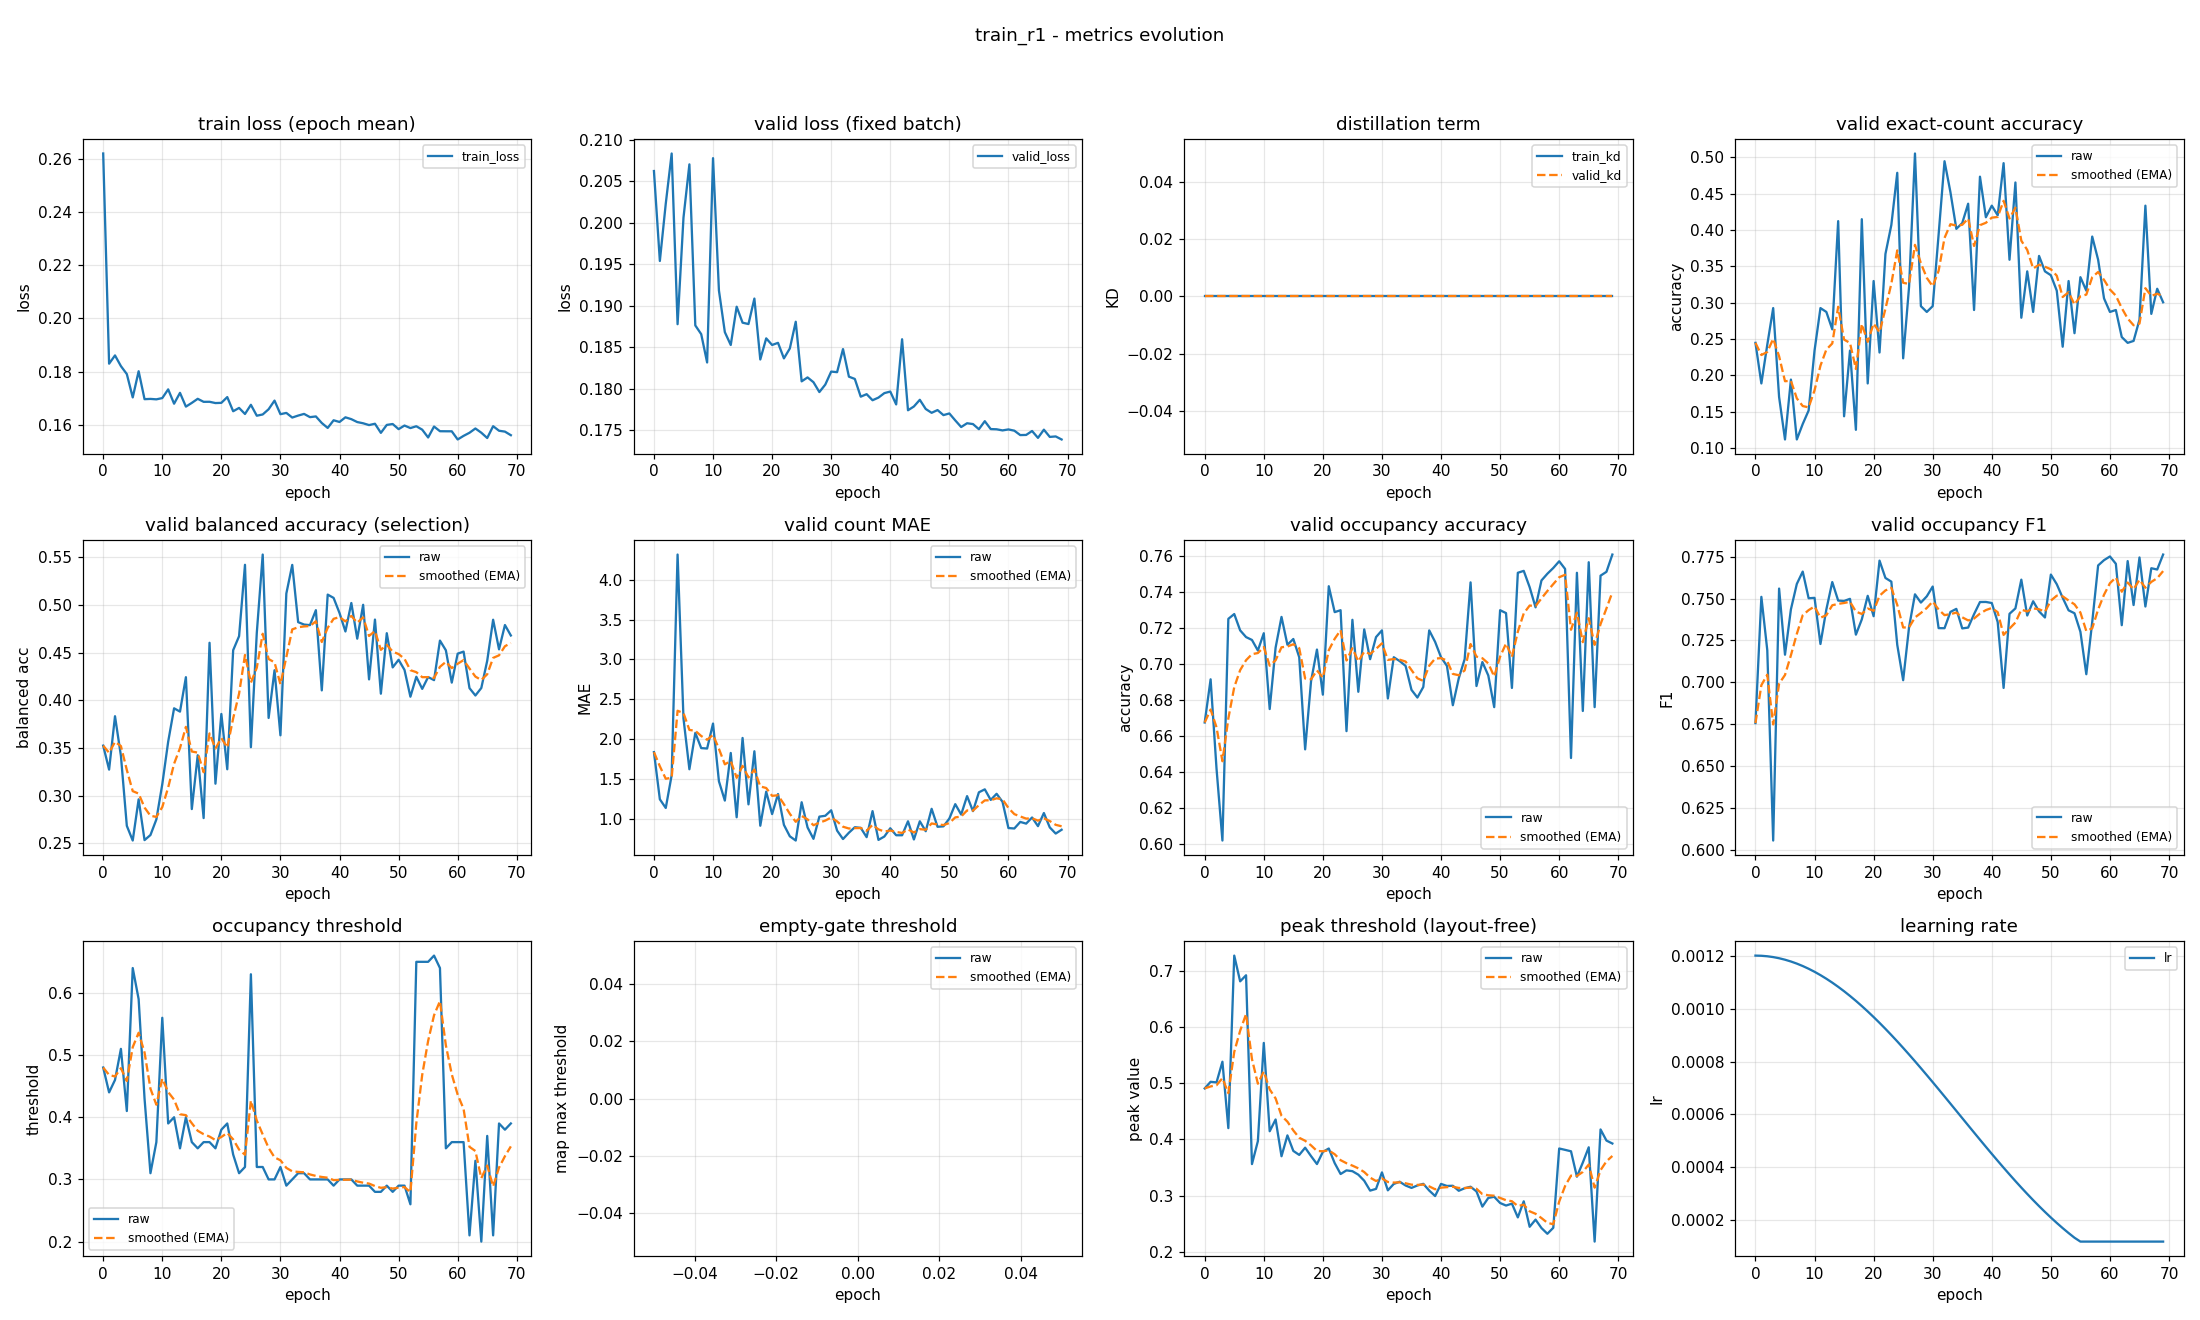

Values plotted in this chart, from the file beside it:
epoch, train_loss, valid_loss, train_kd, valid_kd, valid_accuracy, valid_accuracy_smoothed, valid_balanced_accuracy, valid_balanced_accuracy_smoothed, valid_mae, valid_mae_smoothed, valid_occupancy_accuracy, valid_occupancy_accuracy_smoothed, valid_occupancy_f1, valid_occupancy_f1_smoothed, valid_occupancy_threshold, valid_occupancy_threshold_smoothed, valid_empty_threshold, valid_empty_threshold_smoothed, valid_peak_threshold, valid_peak_threshold_smoothed, learning_rate
0, 0.262, 0.2062, 0.0, 0.0, 0.2447, 0.2447, 0.3524, 0.3524, 1.835, 1.835, 0.6676, 0.6676, 0.6757, 0.6757, 0.48, 0.48, nan, nan, 0.4906, 0.4906, 0.0012
1, 0.183, 0.1954, 0.0, 0.0, 0.1888, 0.2279, 0.3272, 0.3448, 1.242, 1.657, 0.6915, 0.6747, 0.7511, 0.6983, 0.44, 0.468, nan, nan, 0.5024, 0.4941, 0.001199
2, 0.1861, 0.2023, 0.0, 0.0, 0.242, 0.2322, 0.3832, 0.3563, 1.133, 1.5, 0.642, 0.6649, 0.7192, 0.7046, 0.46, 0.4656, nan, nan, 0.5013, 0.4963, 0.001198
3, 0.1821, 0.2083, 0.0, 0.0, 0.2926, 0.2503, 0.3417, 0.3519, 1.545, 1.514, 0.6021, 0.6461, 0.6055, 0.6748, 0.51, 0.4789, nan, nan, 0.5381, 0.5088, 0.001194
4, 0.1791, 0.1878, 0.0, 0.0, 0.1702, 0.2263, 0.2682, 0.3268, 4.319, 2.355, 0.725, 0.6698, 0.756, 0.6992, 0.41, 0.4582, nan, nan, 0.42, 0.4822, 0.00119
5, 0.1703, 0.2006, 0.0, 0.0, 0.1117, 0.1919, 0.2528, 0.3046, 2.258, 2.326, 0.7277, 0.6871, 0.7165, 0.7044, 0.64, 0.5128, nan, nan, 0.7269, 0.5556, 0.001185
6, 0.1801, 0.207, 0.0, 0.0, 0.1941, 0.1926, 0.296, 0.302, 1.62, 2.114, 0.7186, 0.6966, 0.7436, 0.7161, 0.59, 0.5359, nan, nan, 0.6811, 0.5932, 0.001178
7, 0.1696, 0.1876, 0.0, 0.0, 0.1117, 0.1683, 0.2532, 0.2874, 2.077, 2.103, 0.7149, 0.7021, 0.7588, 0.7289, 0.43, 0.5042, nan, nan, 0.6919, 0.6228, 0.00117
8, 0.1697, 0.1866, 0.0, 0.0, 0.133, 0.1577, 0.2585, 0.2787, 1.886, 2.038, 0.7133, 0.7054, 0.7662, 0.7401, 0.31, 0.4459, nan, nan, 0.356, 0.5428, 0.001161
9, 0.1696, 0.1832, 0.0, 0.0, 0.1516, 0.1559, 0.2749, 0.2776, 1.88, 1.991, 0.7074, 0.706, 0.7502, 0.7431, 0.36, 0.4201, nan, nan, 0.3968, 0.499, 0.00115
10, 0.17, 0.2078, 0.0, 0.0, 0.234, 0.1793, 0.3118, 0.2878, 2.194, 2.052, 0.717, 0.7093, 0.7505, 0.7453, 0.56, 0.4621, nan, nan, 0.5716, 0.5208, 0.001139
11, 0.1733, 0.1918, 0.0, 0.0, 0.2926, 0.2133, 0.3565, 0.3084, 1.468, 1.877, 0.675, 0.699, 0.7229, 0.7386, 0.39, 0.4405, nan, nan, 0.4144, 0.4888, 0.001126
12, 0.1679, 0.1868, 0.0, 0.0, 0.2872, 0.2355, 0.3915, 0.3334, 1.226, 1.681, 0.709, 0.702, 0.7436, 0.7401, 0.4, 0.4283, nan, nan, 0.4353, 0.4728, 0.001113
13, 0.172, 0.1853, 0.0, 0.0, 0.2633, 0.2438, 0.3881, 0.3498, 1.824, 1.724, 0.7261, 0.7092, 0.7599, 0.746, 0.35, 0.4048, nan, nan, 0.3699, 0.4419, 0.001098
14, 0.1668, 0.1899, 0.0, 0.0, 0.4122, 0.2943, 0.4242, 0.3721, 1.016, 1.512, 0.7106, 0.7097, 0.7488, 0.7469, 0.4, 0.4034, nan, nan, 0.407, 0.4315, 0.001082
15, 0.1682, 0.188, 0.0, 0.0, 0.1436, 0.2491, 0.2858, 0.3462, 2.013, 1.662, 0.7138, 0.7109, 0.7486, 0.7474, 0.36, 0.3904, nan, nan, 0.3794, 0.4158, 0.001065
16, 0.1698, 0.1878, 0.0, 0.0, 0.234, 0.2446, 0.3423, 0.345, 1.178, 1.517, 0.7037, 0.7088, 0.7499, 0.7481, 0.35, 0.3783, nan, nan, 0.3723, 0.4028, 0.001048
17, 0.1686, 0.1909, 0.0, 0.0, 0.125, 0.2087, 0.2763, 0.3244, 1.846, 1.616, 0.6527, 0.6919, 0.7285, 0.7422, 0.36, 0.3728, nan, nan, 0.3851, 0.3975, 0.001029
18, 0.1686, 0.1835, 0.0, 0.0, 0.4149, 0.2706, 0.4603, 0.3652, 0.9096, 1.404, 0.6904, 0.6915, 0.7376, 0.7409, 0.36, 0.3689, nan, nan, 0.3702, 0.3893, 0.00101
19, 0.1682, 0.1861, 0.0, 0.0, 0.1888, 0.2461, 0.3124, 0.3494, 1.338, 1.384, 0.708, 0.6964, 0.7517, 0.7441, 0.35, 0.3633, nan, nan, 0.356, 0.3793, 0.0009891
20, 0.1682, 0.1853, 0.0, 0.0, 0.3298, 0.2712, 0.3856, 0.3602, 1.056, 1.286, 0.683, 0.6924, 0.7395, 0.7427, 0.38, 0.3683, nan, nan, 0.3777, 0.3788, 0.000968
21, 0.1704, 0.1855, 0.0, 0.0, 0.2314, 0.2592, 0.3276, 0.3504, 1.309, 1.292, 0.7431, 0.7076, 0.7727, 0.7517, 0.39, 0.3748, nan, nan, 0.3837, 0.3803, 0.000946
22, 0.1651, 0.1837, 0.0, 0.0, 0.367, 0.2916, 0.4525, 0.381, 0.9202, 1.181, 0.7287, 0.7139, 0.7623, 0.7549, 0.34, 0.3644, nan, nan, 0.3577, 0.3735, 0.0009233
23, 0.1663, 0.1849, 0.0, 0.0, 0.4069, 0.3262, 0.4672, 0.4069, 0.7766, 1.06, 0.7298, 0.7187, 0.7602, 0.7565, 0.31, 0.3481, nan, nan, 0.3383, 0.363, 0.0009
24, 0.1641, 0.1881, 0.0, 0.0, 0.4787, 0.3719, 0.5421, 0.4475, 0.7234, 0.9587, 0.6628, 0.7019, 0.7224, 0.7463, 0.32, 0.3396, nan, nan, 0.3448, 0.3575, 0.000876
25, 0.1675, 0.1809, 0.0, 0.0, 0.2234, 0.3274, 0.3507, 0.4184, 1.205, 1.033, 0.7245, 0.7087, 0.7013, 0.7328, 0.63, 0.4267, nan, nan, 0.3434, 0.3533, 0.0008515
26, 0.1634, 0.1814, 0.0, 0.0, 0.3218, 0.3257, 0.4708, 0.4341, 0.8883, 0.9893, 0.6846, 0.7014, 0.733, 0.7328, 0.32, 0.3947, nan, nan, 0.3372, 0.3484, 0.0008265
27, 0.1639, 0.1808, 0.0, 0.0, 0.5053, 0.3796, 0.5529, 0.4698, 0.7447, 0.9159, 0.7191, 0.7068, 0.7526, 0.7388, 0.32, 0.3723, nan, nan, 0.3263, 0.3418, 0.0008009
28, 0.1658, 0.1796, 0.0, 0.0, 0.2952, 0.3543, 0.3814, 0.4432, 1.024, 0.9483, 0.7027, 0.7055, 0.7476, 0.7414, 0.3, 0.3506, nan, nan, 0.3088, 0.3319, 0.000775
29, 0.1691, 0.1805, 0.0, 0.0, 0.2872, 0.3342, 0.4315, 0.4397, 1.035, 0.9742, 0.7149, 0.7083, 0.7514, 0.7444, 0.3, 0.3354, nan, nan, 0.3118, 0.3259, 0.0007487
30, 0.164, 0.1821, 0.0, 0.0, 0.2952, 0.3225, 0.3632, 0.4168, 1.104, 1.013, 0.7186, 0.7114, 0.7572, 0.7483, 0.32, 0.3308, nan, nan, 0.3412, 0.3305, 0.0007221
31, 0.1645, 0.182, 0.0, 0.0, 0.3936, 0.3438, 0.5119, 0.4453, 0.8484, 0.9637, 0.6809, 0.7023, 0.7324, 0.7435, 0.29, 0.3186, nan, nan, 0.3093, 0.3241, 0.0006952
32, 0.1627, 0.1848, 0.0, 0.0, 0.4947, 0.3891, 0.542, 0.4743, 0.742, 0.8972, 0.7037, 0.7027, 0.7323, 0.7401, 0.3, 0.313, nan, nan, 0.3206, 0.3231, 0.0006681
33, 0.1635, 0.1815, 0.0, 0.0, 0.4521, 0.408, 0.4819, 0.4766, 0.8218, 0.8746, 0.7016, 0.7024, 0.7421, 0.7407, 0.31, 0.3121, nan, nan, 0.3246, 0.3235, 0.0006409
34, 0.1641, 0.1812, 0.0, 0.0, 0.4016, 0.4061, 0.4794, 0.4774, 0.891, 0.8795, 0.6989, 0.7013, 0.7439, 0.7417, 0.31, 0.3115, nan, nan, 0.3179, 0.3218, 0.0006137
35, 0.1629, 0.1791, 0.0, 0.0, 0.4096, 0.4071, 0.4788, 0.4779, 0.883, 0.8805, 0.6856, 0.6966, 0.7322, 0.7388, 0.3, 0.308, nan, nan, 0.3136, 0.3194, 0.0005863
36, 0.1631, 0.1794, 0.0, 0.0, 0.4362, 0.4158, 0.4945, 0.4828, 0.766, 0.8462, 0.6814, 0.6921, 0.7327, 0.737, 0.3, 0.3056, nan, nan, 0.3179, 0.3189, 0.0005591
37, 0.1607, 0.1786, 0.0, 0.0, 0.2899, 0.3781, 0.4103, 0.4611, 1.093, 0.9202, 0.6872, 0.6906, 0.7407, 0.7381, 0.3, 0.3039, nan, nan, 0.3208, 0.3195, 0.0005319
38, 0.1588, 0.179, 0.0, 0.0, 0.4734, 0.4067, 0.5108, 0.476, 0.7314, 0.8636, 0.7186, 0.699, 0.748, 0.7411, 0.3, 0.3028, nan, nan, 0.3089, 0.3163, 0.0005048
39, 0.1617, 0.1795, 0.0, 0.0, 0.4176, 0.4099, 0.5074, 0.4854, 0.7739, 0.8367, 0.7122, 0.703, 0.748, 0.7432, 0.29, 0.2989, nan, nan, 0.2991, 0.3112, 0.0004779
40, 0.1611, 0.1797, 0.0, 0.0, 0.4335, 0.417, 0.4915, 0.4873, 0.8777, 0.849, 0.7037, 0.7032, 0.7474, 0.7444, 0.3, 0.2992, nan, nan, 0.3207, 0.314, 0.0004513
41, 0.1628, 0.1781, 0.0, 0.0, 0.4202, 0.418, 0.4721, 0.4827, 0.7899, 0.8313, 0.6989, 0.7019, 0.736, 0.7419, 0.3, 0.2995, nan, nan, 0.3171, 0.3149, 0.000425
42, 0.1621, 0.186, 0.0, 0.0, 0.492, 0.4402, 0.502, 0.4885, 0.7899, 0.8188, 0.6771, 0.6945, 0.6967, 0.7283, 0.3, 0.2996, nan, nan, 0.3174, 0.3157, 0.0003991
43, 0.161, 0.1774, 0.0, 0.0, 0.359, 0.4158, 0.4646, 0.4813, 0.9654, 0.8628, 0.692, 0.6937, 0.7409, 0.7321, 0.29, 0.2967, nan, nan, 0.3085, 0.3135, 0.0003735
44, 0.1606, 0.1779, 0.0, 0.0, 0.4654, 0.4307, 0.5002, 0.487, 0.7367, 0.825, 0.7027, 0.6964, 0.7442, 0.7357, 0.29, 0.2947, nan, nan, 0.313, 0.3134, 0.0003485
45, 0.1599, 0.1787, 0.0, 0.0, 0.2793, 0.3853, 0.4219, 0.4674, 0.9654, 0.8671, 0.7452, 0.7111, 0.7613, 0.7434, 0.29, 0.2933, nan, nan, 0.3157, 0.3141, 0.000324
46, 0.1604, 0.1776, 0.0, 0.0, 0.3431, 0.3726, 0.4846, 0.4726, 0.8404, 0.8591, 0.6878, 0.7041, 0.7399, 0.7424, 0.28, 0.2893, nan, nan, 0.3074, 0.312, 0.0003
47, 0.157, 0.1771, 0.0, 0.0, 0.2872, 0.347, 0.4069, 0.4529, 1.122, 0.9381, 0.7011, 0.7032, 0.7484, 0.7442, 0.28, 0.2865, nan, nan, 0.2803, 0.3025, 0.0002767
48, 0.1599, 0.1775, 0.0, 0.0, 0.3644, 0.3522, 0.4704, 0.4581, 0.8963, 0.9255, 0.6936, 0.7003, 0.7424, 0.7436, 0.29, 0.2876, nan, nan, 0.2958, 0.3005, 0.000254
49, 0.1603, 0.1768, 0.0, 0.0, 0.3431, 0.3495, 0.4344, 0.451, 0.9016, 0.9184, 0.6761, 0.693, 0.7387, 0.7422, 0.28, 0.2853, nan, nan, 0.2978, 0.2997, 0.000232
50, 0.1584, 0.177, 0.0, 0.0, 0.3378, 0.346, 0.4424, 0.4484, 1.0, 0.9428, 0.7298, 0.7041, 0.7644, 0.7488, 0.29, 0.2867, nan, nan, 0.2867, 0.2958, 0.0002109
51, 0.1597, 0.1762, 0.0, 0.0, 0.3165, 0.3371, 0.4318, 0.4435, 1.181, 1.014, 0.7282, 0.7113, 0.7586, 0.7518, 0.29, 0.2877, nan, nan, 0.2822, 0.2917, 0.0001905
52, 0.1588, 0.1754, 0.0, 0.0, 0.2394, 0.3078, 0.4037, 0.4315, 1.051, 1.025, 0.6867, 0.7039, 0.7505, 0.7514, 0.26, 0.2794, nan, nan, 0.2856, 0.2899, 0.0001709
53, 0.1594, 0.1759, 0.0, 0.0, 0.3298, 0.3144, 0.4246, 0.4295, 1.282, 1.102, 0.7505, 0.7179, 0.743, 0.7489, 0.65, 0.3906, nan, nan, 0.2611, 0.2813, 0.0001523
54, 0.1582, 0.1758, 0.0, 0.0, 0.258, 0.2975, 0.4119, 0.4242, 1.093, 1.099, 0.7516, 0.728, 0.7413, 0.7466, 0.65, 0.4684, nan, nan, 0.2898, 0.2838, 0.0001346
55, 0.1552, 0.1752, 0.0, 0.0, 0.3351, 0.3088, 0.4243, 0.4242, 1.33, 1.169, 0.7426, 0.7324, 0.7302, 0.7417, 0.65, 0.5229, nan, nan, 0.2444, 0.272, 0.00012
56, 0.1593, 0.1761, 0.0, 0.0, 0.3165, 0.3111, 0.4211, 0.4233, 1.367, 1.228, 0.7314, 0.7321, 0.7049, 0.7306, 0.66, 0.564, nan, nan, 0.2572, 0.2675, 0.00012
57, 0.1576, 0.1752, 0.0, 0.0, 0.391, 0.335, 0.4626, 0.4351, 1.234, 1.23, 0.7463, 0.7363, 0.736, 0.7323, 0.64, 0.5868, nan, nan, 0.2422, 0.2599, 0.00012
58, 0.1576, 0.1751, 0.0, 0.0, 0.359, 0.3422, 0.4524, 0.4403, 1.311, 1.254, 0.75, 0.7404, 0.7698, 0.7435, 0.35, 0.5158, nan, nan, 0.232, 0.2516, 0.00012
59, 0.1575, 0.175, 0.0, 0.0, 0.3059, 0.3313, 0.4185, 0.4337, 1.21, 1.241, 0.7532, 0.7443, 0.773, 0.7524, 0.36, 0.469, nan, nan, 0.2426, 0.2489, 0.00012
... 10 more rows
